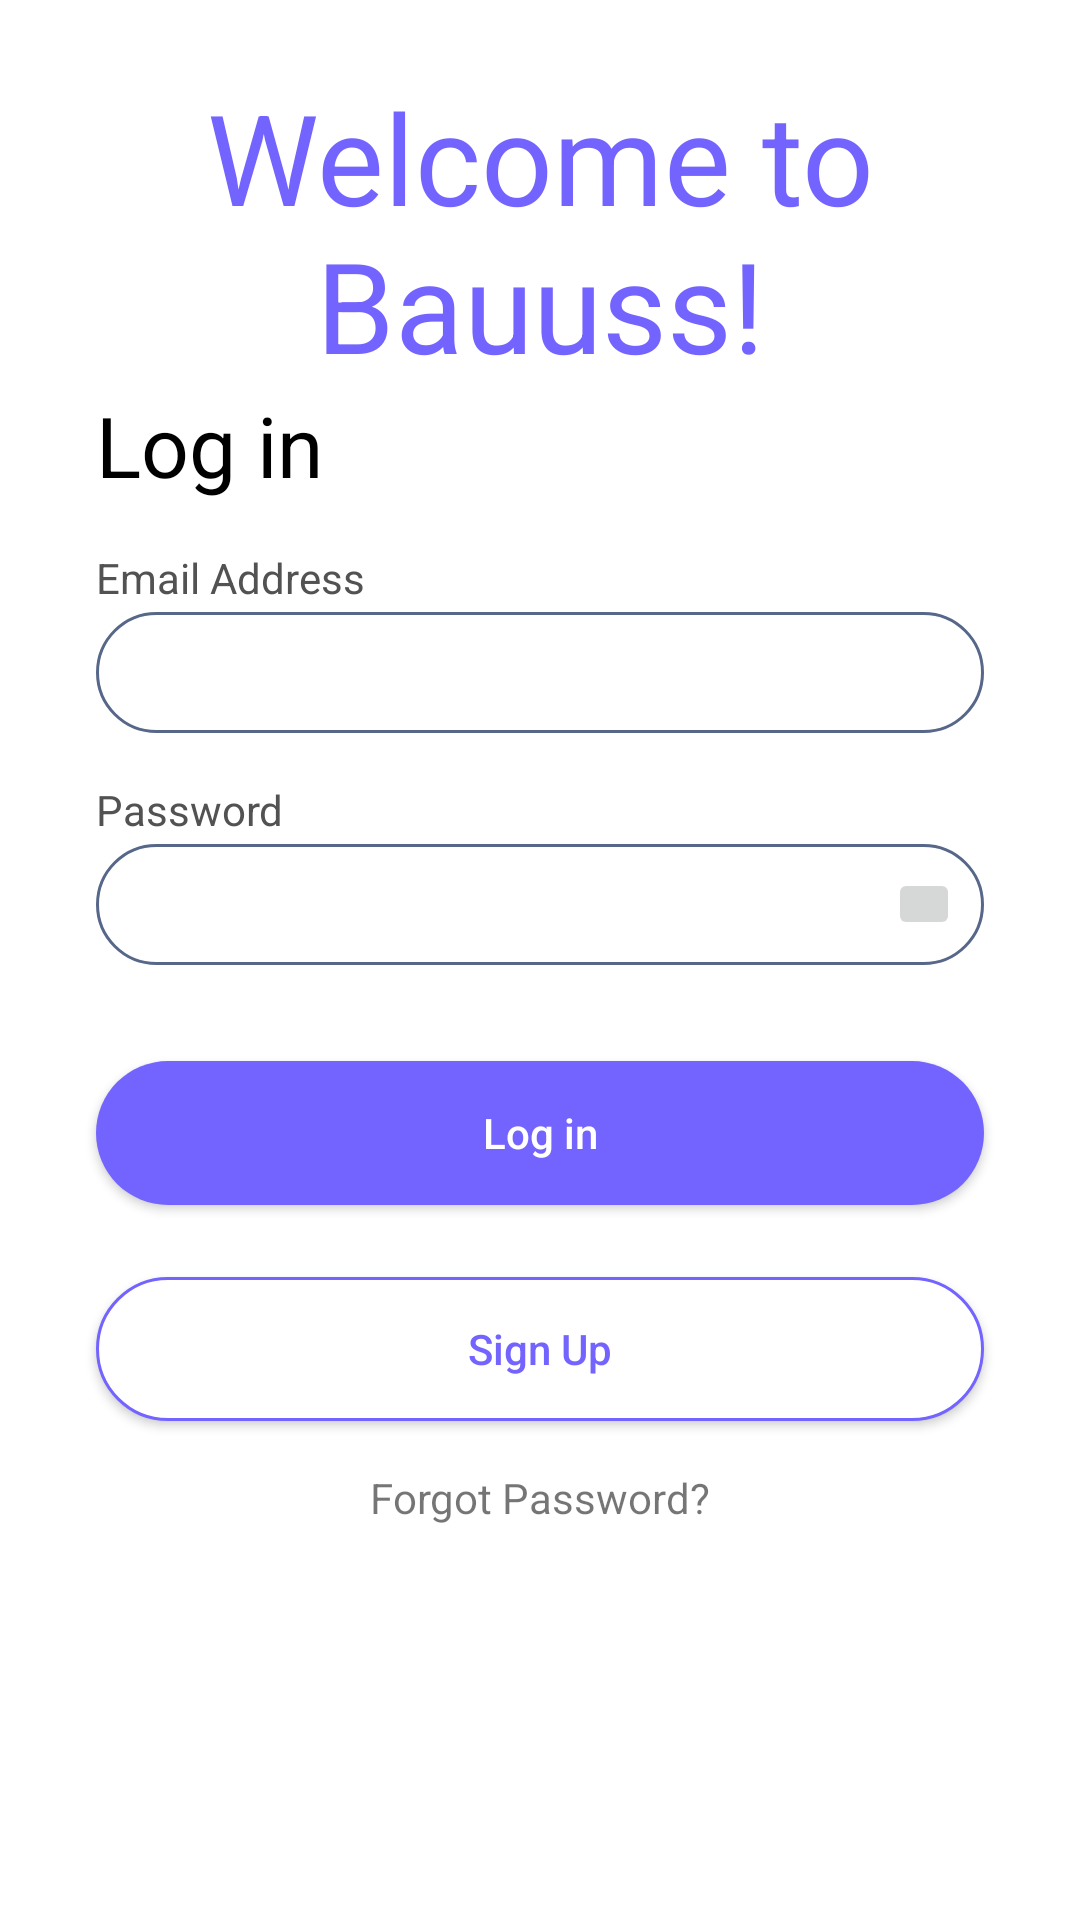

Write the Android layout XML for this screen, with the resource values it uses.
<!-- AndroidManifest.xml: application theme Theme.Homework2Patika -->
<!-- res/layout/activity_main.xml -->
<?xml version="1.0" encoding="utf-8"?>
<ScrollView
    xmlns:android="http://schemas.android.com/apk/res/android"
    xmlns:app="http://schemas.android.com/apk/res-auto"
    xmlns:tools="http://schemas.android.com/tools"
    android:layout_width="match_parent"
    android:layout_height="match_parent"
    android:orientation="vertical"
    android:fillViewport="false">
    <androidx.constraintlayout.widget.ConstraintLayout
        android:layout_width="match_parent"
        android:layout_height="wrap_content"
        tools:context=".MainActivity">

        <FrameLayout
            android:id="@+id/frameLayout"
            android:layout_width="wrap_content"
            android:layout_height="wrap_content"
            app:layout_constraintEnd_toEndOf="parent"
            app:layout_constraintStart_toStartOf="parent"
            app:layout_constraintTop_toTopOf="parent">

            <TextView
                android:layout_width="wrap_content"
                android:layout_height="wrap_content"
                android:layout_marginTop="24dp"
                android:text="@string/welcome_to_bauuss"
                android:textAlignment="center"
                android:textColor="@color/primary_text_color"
                android:textSize="@dimen/size_text_header" />

            <ImageView
                android:layout_width="wrap_content"
                android:layout_height="wrap_content"
                android:layout_marginTop="80dp"
                android:src="@drawable/cityscapes_downtown" />
        </FrameLayout>

        <TextView
            android:id="@+id/textView"
            android:layout_width="wrap_content"
            android:layout_height="wrap_content"
            android:layout_marginStart="@dimen/default_margin_32dp"
            android:text="@string/log_in"
            android:textColor="@color/black"
            android:textSize="28sp"
            app:layout_constraintStart_toStartOf="parent"
            app:layout_constraintTop_toBottomOf="@+id/frameLayout" />

        <TextView
            android:id="@+id/textView2"
            android:layout_width="wrap_content"
            android:layout_height="wrap_content"
            android:layout_marginStart="@dimen/default_margin_32dp"
            android:layout_marginTop="16dp"
            android:text="@string/email_address"
            android:textColor="@color/soft_gray"
            app:layout_constraintStart_toStartOf="parent"
            app:layout_constraintTop_toBottomOf="@+id/textView" />

        <EditText
            android:id="@+id/editText"
            android:layout_width="match_parent"
            android:layout_height="wrap_content"
            android:layout_marginStart="@dimen/default_margin_32dp"
            android:layout_marginTop="2dp"
            android:layout_marginEnd="@dimen/default_margin_32dp"
            android:background="@drawable/custom_edittext_with_round_30"
            android:minHeight="@dimen/default_margin_32dp"
            android:padding="8dp"
            app:layout_constraintEnd_toEndOf="parent"
            app:layout_constraintStart_toStartOf="parent"
            app:layout_constraintTop_toBottomOf="@+id/textView2" />

        <TextView
            android:id="@+id/textView3"
            android:layout_width="wrap_content"
            android:layout_height="wrap_content"
            android:layout_marginStart="@dimen/default_margin_32dp"
            android:layout_marginTop="16dp"
            android:text="@string/password"
            android:textColor="@color/soft_gray"
            app:layout_constraintStart_toStartOf="parent"
            app:layout_constraintTop_toBottomOf="@+id/editText" />

        <FrameLayout
            android:id="@+id/frameLayout2"
            android:layout_width="match_parent"
            android:layout_height="wrap_content"
            android:layout_marginStart="@dimen/default_margin_32dp"
            android:layout_marginTop="2dp"
            android:layout_marginEnd="@dimen/default_margin_32dp"
            app:layout_constraintEnd_toEndOf="parent"
            app:layout_constraintStart_toStartOf="parent"
            app:layout_constraintTop_toBottomOf="@+id/textView3">

            <EditText
                android:layout_width="match_parent"
                android:layout_height="match_parent"
                android:padding="8dp"
                android:inputType="textPassword"
                android:background="@drawable/custom_edittext_with_round_30"
                android:minHeight="@dimen/default_margin_32dp" />

            <ImageButton
                android:id="@+id/imageViewVisibilityOfPassword"
                android:layout_width="24dp"
                android:layout_height="24dp"
                android:layout_gravity="center_vertical|end"
                android:layout_marginEnd="8dp"
                android:src="@drawable/ic_baseline_visibility_off_24" />

        </FrameLayout>

        <Button
            android:id="@+id/button"
            android:layout_width="match_parent"
            android:layout_height="wrap_content"
            android:layout_marginStart="@dimen/default_margin_32dp"
            android:layout_marginTop="@dimen/default_margin_32dp"
            android:layout_marginEnd="@dimen/default_margin_32dp"
            android:background="@drawable/custom_button_with_round_30"
            app:backgroundTint = "@null"
            android:text="@string/log_in"
            android:textColor="@color/white"
            android:textAllCaps="false"
            app:layout_constraintEnd_toEndOf="parent"
            app:layout_constraintStart_toStartOf="parent"
            app:layout_constraintTop_toBottomOf="@+id/frameLayout2" />

        <Button
            android:id="@+id/button2"
            android:layout_width="match_parent"
            android:layout_height="wrap_content"
            android:layout_marginStart="@dimen/default_margin_32dp"
            android:layout_marginTop="24dp"
            android:layout_marginEnd="@dimen/default_margin_32dp"
            android:background="@drawable/custom_button__white_with_round_30"
            android:text="@string/sign_up"
            android:textAllCaps="false"
            android:textColor="@color/primary_text_color"
            app:backgroundTint="@null"
            app:layout_constraintEnd_toEndOf="parent"
            app:layout_constraintHorizontal_bias="0.0"
            app:layout_constraintStart_toStartOf="parent"
            app:layout_constraintTop_toBottomOf="@+id/button" />

        <TextView
            android:layout_width="wrap_content"
            android:layout_height="wrap_content"
            android:layout_marginTop="16dp"
            android:text="@string/forgot_password"
            app:layout_constraintEnd_toEndOf="parent"
            app:layout_constraintStart_toStartOf="parent"
            app:layout_constraintTop_toBottomOf="@+id/button2" />
    </androidx.constraintlayout.widget.ConstraintLayout>
</ScrollView>
<!-- resources referenced by this layout -->
<resources>
  <color name="black">#FF000000</color>
  <color name="primary_text_color">#7364FF</color>
  <color name="soft_gray">#525252</color>
  <color name="white">#FFFFFFFF</color>
  <dimen name="default_margin_32dp">32dp</dimen>
  <dimen name="size_text_header">42sp</dimen>
  <!-- drawable custom_button__white_with_round_30 (drawable) -->
  <?xml version="1.0" encoding="utf-8"?>
  <shape xmlns:android="http://schemas.android.com/apk/res/android"
      android:shape="rectangle">
      <solid android:color="@color/white" />
      <stroke
          android:width="1dp"
          android:color="@color/primary_text_color" />
      <corners
          android:radius="30dp"/>
  </shape>
  <!-- drawable custom_button_with_round_30 (drawable) -->
  <?xml version="1.0" encoding="utf-8"?>
  <shape xmlns:android="http://schemas.android.com/apk/res/android"
      android:shape="rectangle">
      <solid android:color="@color/primary_text_color" />
      <corners
          android:radius="30dp"/>
  </shape>
  <!-- drawable custom_edittext_with_round_30 (drawable) -->
  <?xml version="1.0" encoding="utf-8"?>
  <shape xmlns:android="http://schemas.android.com/apk/res/android"
      android:shape="rectangle">
      <solid android:color="@color/white" />
      <stroke
          android:width="1dp"
          android:color="#566789" />
      <corners
          android:radius="30dp"/>
  </shape>
  <string name="email_address">Email Address</string>
  <string name="forgot_password">Forgot Password?</string>
  <string name="log_in">Log in</string>
  <string name="password">Password</string>
  <string name="sign_up">Sign Up</string>
  <string name="welcome_to_bauuss">Welcome to\nBauuss!</string>
  <style name="Theme.Homework2Patika" parent="Theme.MaterialComponents.DayNight.DarkActionBar">
          
          <item name="colorPrimary">@color/purple_500</item>
          <item name="colorPrimaryVariant">@color/purple_700</item>
          <item name="colorOnPrimary">@color/white</item>
          
          <item name="colorSecondary">@color/teal_200</item>
          <item name="colorSecondaryVariant">@color/teal_700</item>
          <item name="colorOnSecondary">@color/black</item>
          
          <item name="android:statusBarColor" tools:targetApi="l">?attr/colorPrimaryVariant</item>
          
      </style>
  <color name="purple_500">#FF6200EE</color>
  <color name="purple_700">#FF3700B3</color>
  <color name="teal_200">#FF03DAC5</color>
  <color name="teal_700">#FF018786</color>
</resources>
